The GitHub repository NamanGandhi2005/Ultra-fruit-analyser contains a labelled image folder "augmented_dataset" with 21 categories: apple stage 1, apple stage 2, apple stage 3, banana stage 1, banana stage 2, banana stage 3, banana stage 4, banana stage 5, banana stage 6, banana stage 7, banana stage 8, banana stage 9, mango stage 1, mango stage 2, mango stage 3, mango stage 4, orange stage 1, orange stage 2, orange stage 3, orange stage 4, orange stage 5. Examples follow, each with its label.

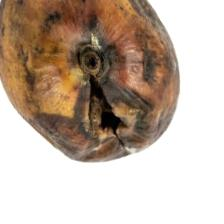
Label: mango stage 4

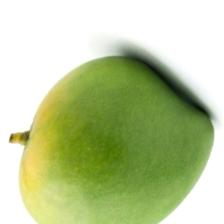
Label: mango stage 2

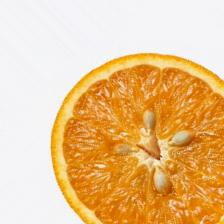
Label: orange stage 4

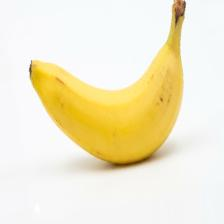
Label: banana stage 4

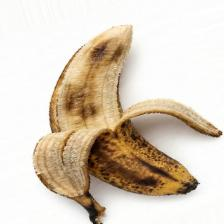
Label: banana stage 8

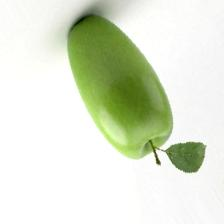
Label: apple stage 1
